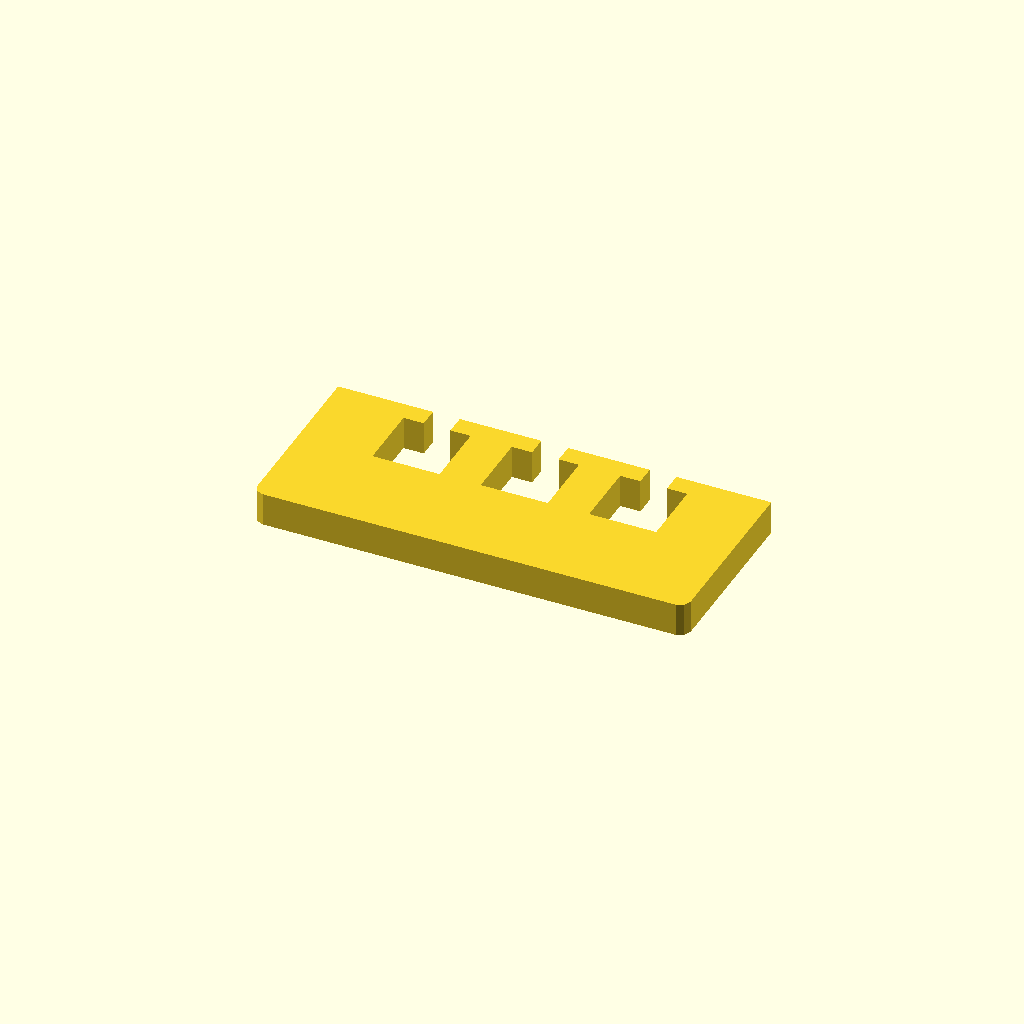
Cell 1 — every parameter at its default value.
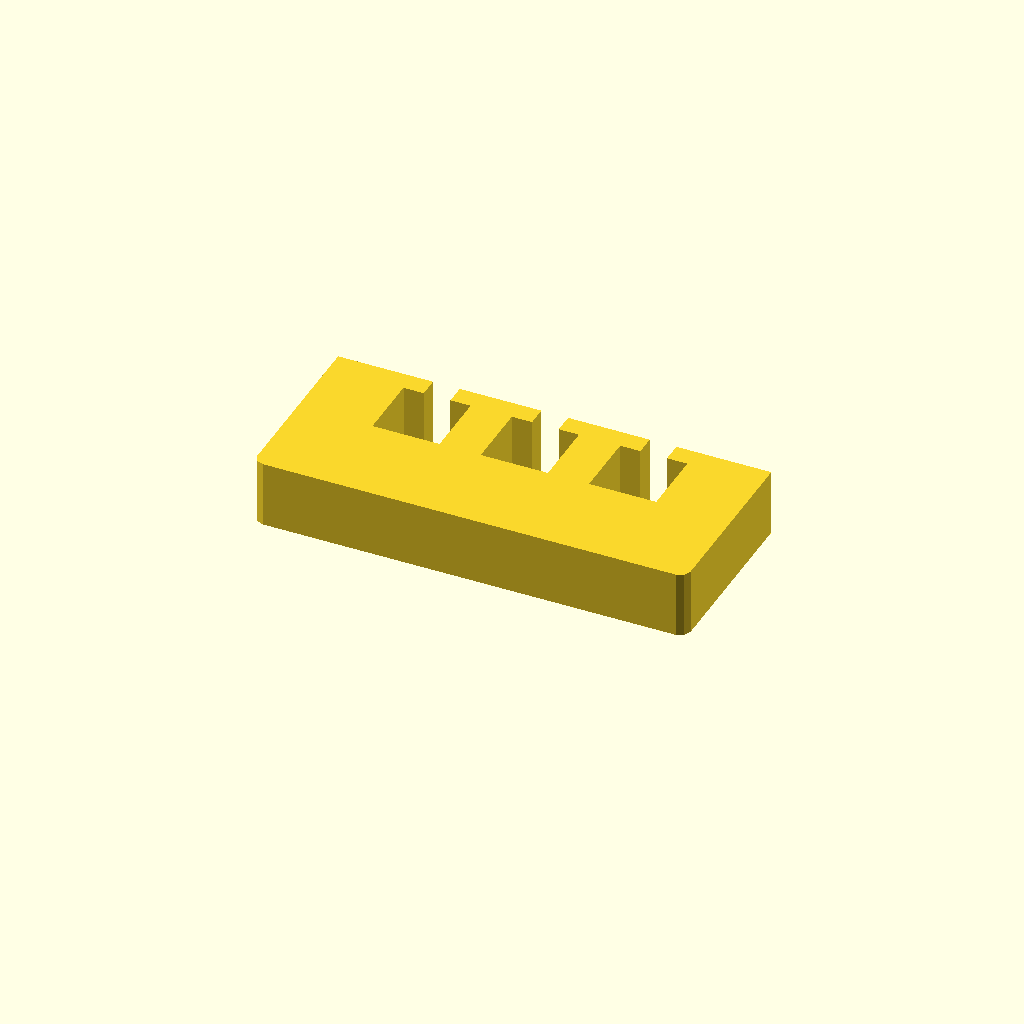
Cell 2: profile_height = 20 (everything else at default).
One fixed orthographic camera (rotation 55°, 0°, 25°; colour scheme Cornfield) for every cell.
OpenSCAD source file optional_data/data/sketch1/windowplates/part_0048.scad:
$fn = 32;

// ----------------------------------------------------------------------
// Window plate: 130 x 55 mm, 3 open windows
// ----------------------------------------------------------------------

// --- parameters (mm) ---
profile_height = 10;      // extrusion height
profile_points = 32;      // points of the closed outline

profile = [[0, 3], [0.879, 0.879], [3, 0], [127, 0], [129.121, 0.879], [130, 3], [130, 55], [101.5, 55], [101.5, 49], [107.575, 49], [107.575, 29], [87.425, 29], [87.425, 49], [93.5, 49], [93.5, 55], [69, 55], [69, 49], [75.075, 49], [75.075, 29], [54.925, 29], [54.925, 49], [61, 49], [61, 55], [36.5, 55], [36.5, 49], [42.575, 49], [42.575, 29], [22.425, 29], [22.425, 49], [28.5, 49], [28.5, 55], [0, 55]];  // single closed polygon, 32 points, counter clockwise

// --- the one profile operation ---
linear_extrude(height = profile_height) polygon(points = profile);
Parameter table extracted from the source (name, type, default, range or options):
profile_height: number, default 10
profile_points: number, default 32
